Image classification data set "galaxies" (sajeethphilip/VisualaEncoder on GitHub). Class labels (2): non-ring galaxies, ring galaxies.

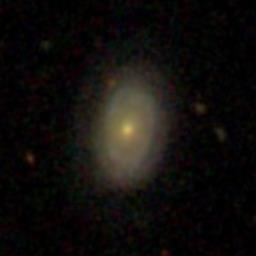
Label: ring galaxies

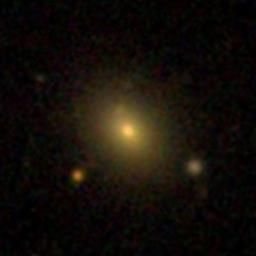
Label: non-ring galaxies

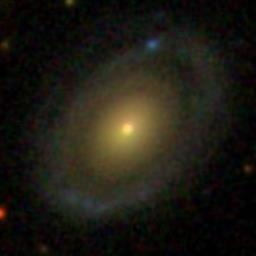
Label: ring galaxies

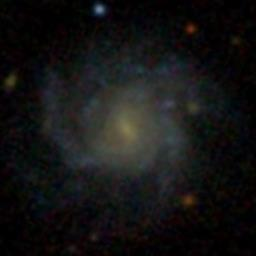
Label: non-ring galaxies

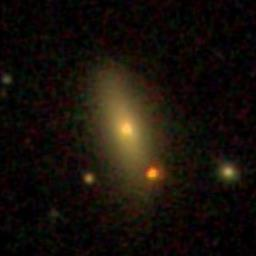
Label: non-ring galaxies

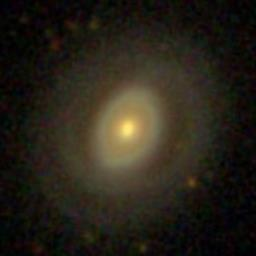
Label: ring galaxies
